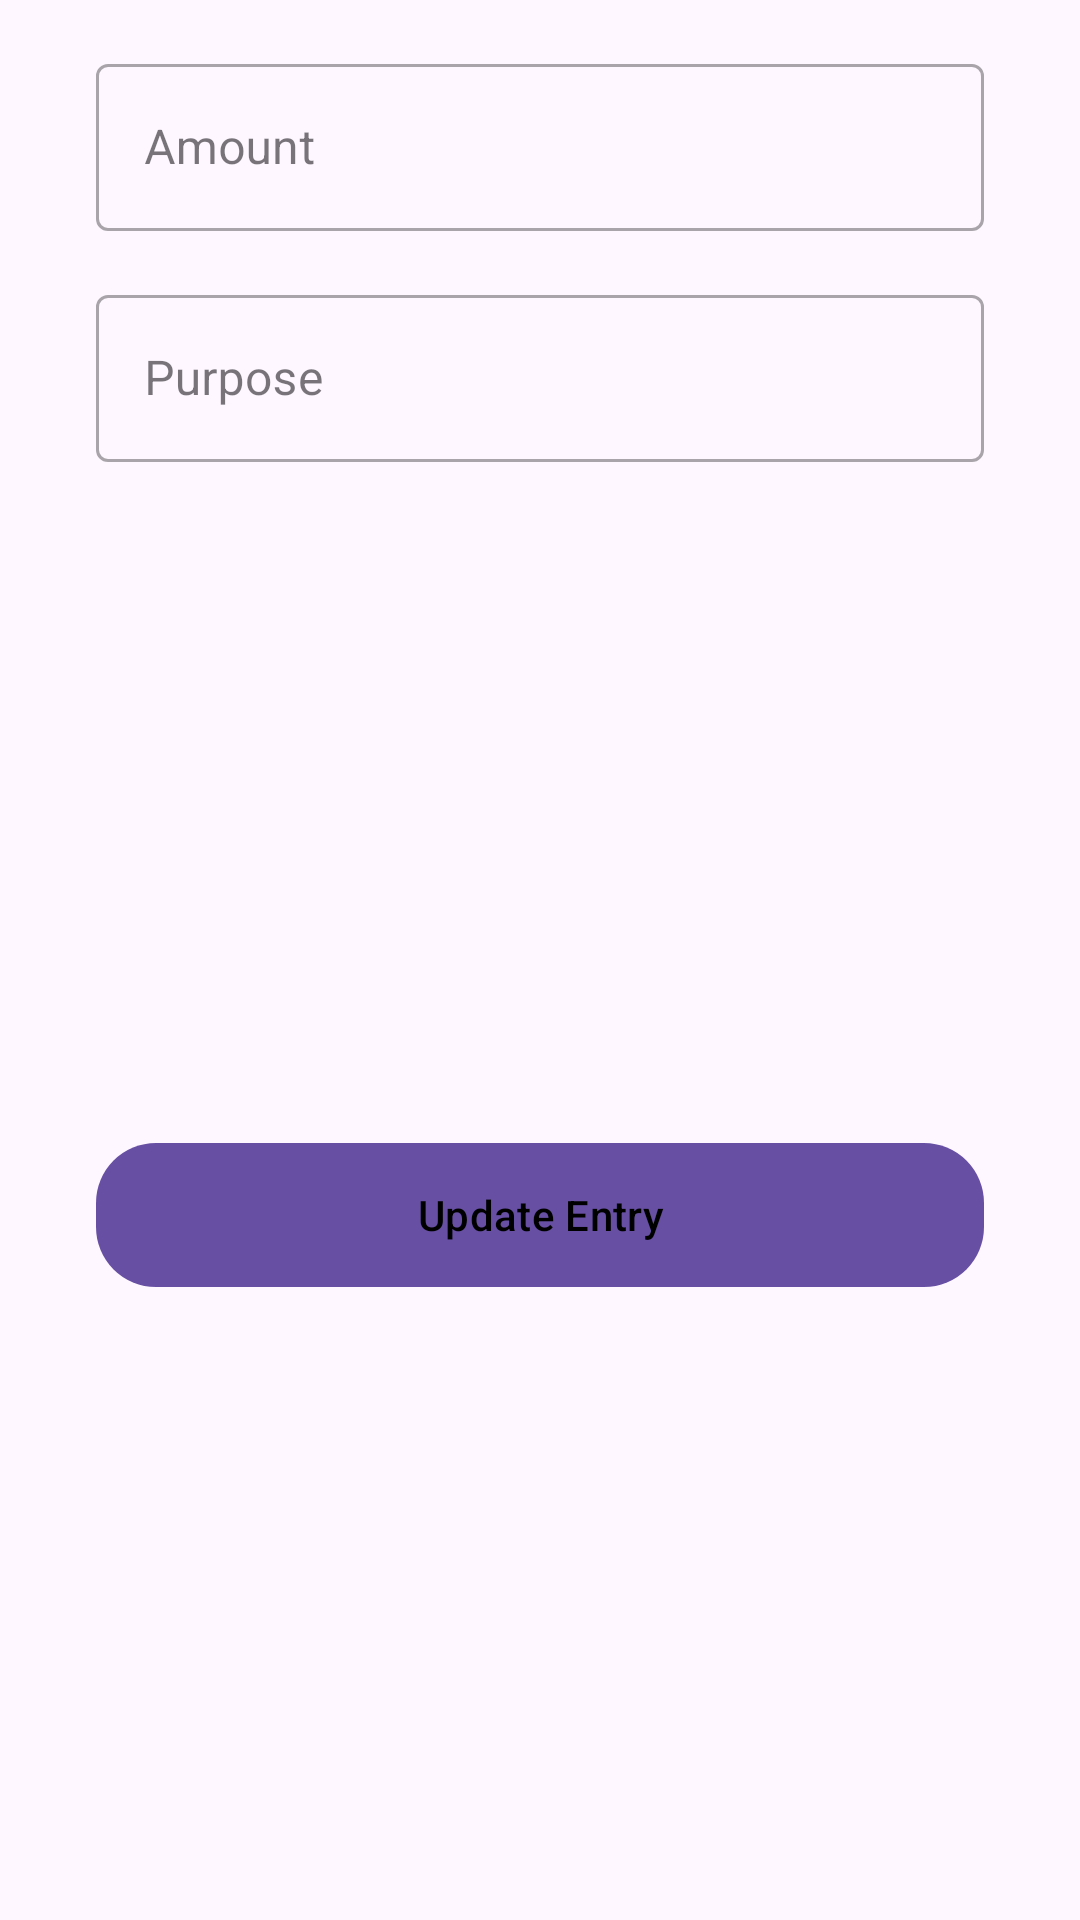

The Android layout XML behind this screen, and the referenced resources:
<!-- AndroidManifest.xml: application theme Theme.BudgetCalendar -->
<!-- res/layout/update_budget_bottom_sheet.xml -->
<?xml version="1.0" encoding="utf-8"?>
<androidx.constraintlayout.widget.ConstraintLayout xmlns:android="http://schemas.android.com/apk/res/android"
    xmlns:app="http://schemas.android.com/apk/res-auto"
    android:layout_width="match_parent"
    android:layout_height="wrap_content"
    android:layout_marginBottom="50dp"
    >


    <com.google.android.material.textfield.TextInputLayout
        android:id="@+id/updateAmountLayout"
        style="@style/Widget.MaterialComponents.TextInputLayout.OutlinedBox"
        android:layout_width="match_parent"
        android:layout_height="wrap_content"
        android:layout_marginStart="32dp"
        android:layout_marginTop="16dp"
        android:layout_marginEnd="32dp"
        android:hint="Amount"
        app:layout_constraintEnd_toEndOf="parent"
        app:layout_constraintHorizontal_bias="0.5"
        app:layout_constraintStart_toStartOf="parent"
        app:layout_constraintTop_toTopOf="parent">

        <com.google.android.material.textfield.TextInputEditText
            android:id="@+id/updateAmount"
            android:inputType="numberDecimal"
            android:layout_width="match_parent"
            android:layout_height="wrap_content" />
    </com.google.android.material.textfield.TextInputLayout>

    <com.google.android.material.textfield.TextInputLayout
        android:id="@+id/updatePurposeLayout"
        style="@style/Widget.MaterialComponents.TextInputLayout.OutlinedBox"
        android:layout_width="match_parent"
        android:layout_height="wrap_content"
        android:layout_marginStart="32dp"
        android:layout_marginTop="16dp"
        android:layout_marginEnd="32dp"
        android:hint="Purpose"
        app:layout_constraintEnd_toEndOf="parent"
        app:layout_constraintStart_toStartOf="parent"
        app:layout_constraintTop_toBottomOf="@+id/updateAmountLayout">
        <com.google.android.material.textfield.TextInputEditText
            android:id="@+id/updatePerpose"
            android:layout_width="match_parent"
            android:layout_height="wrap_content"/>

    </com.google.android.material.textfield.TextInputLayout>


    <com.google.android.material.button.MaterialButton
        android:id="@+id/updateBudgetEntry"
        android:layout_width="match_parent"
        android:layout_height="wrap_content"
        android:layout_marginStart="32dp"
        android:layout_marginTop="32dp"
        android:layout_marginEnd="32dp"
        android:layout_marginBottom="16dp"
        android:background="@drawable/btn_back"
        android:text="Update Entry"
        android:textColor="@color/black"
        app:layout_constraintBottom_toBottomOf="parent"
        app:layout_constraintEnd_toEndOf="parent"
        android:visibility="visible"
        app:layout_constraintStart_toStartOf="parent"
        app:layout_constraintTop_toBottomOf="@+id/updatePurposeLayout" />

</androidx.constraintlayout.widget.ConstraintLayout>
<!-- resources referenced by this layout -->
<resources>
  <color name="black">#FF000000</color>
  <!-- drawable btn_back (drawable) -->
  <?xml version="1.0" encoding="utf-8"?>
      <shape xmlns:android="http://schemas.android.com/apk/res/android"
          android:shape="rectangle">
          <solid
              android:color="@color/primary"/>
          <corners
              android:radius="20dp"/>
      </shape>
  <style name="Theme.BudgetCalendar" parent="Base.Theme.BudgetCalendar" />
  <color name="primary">#D45DF5</color>
  <style name="Base.Theme.BudgetCalendar" parent="Theme.Material3.DayNight">
          
          
      </style>
</resources>
